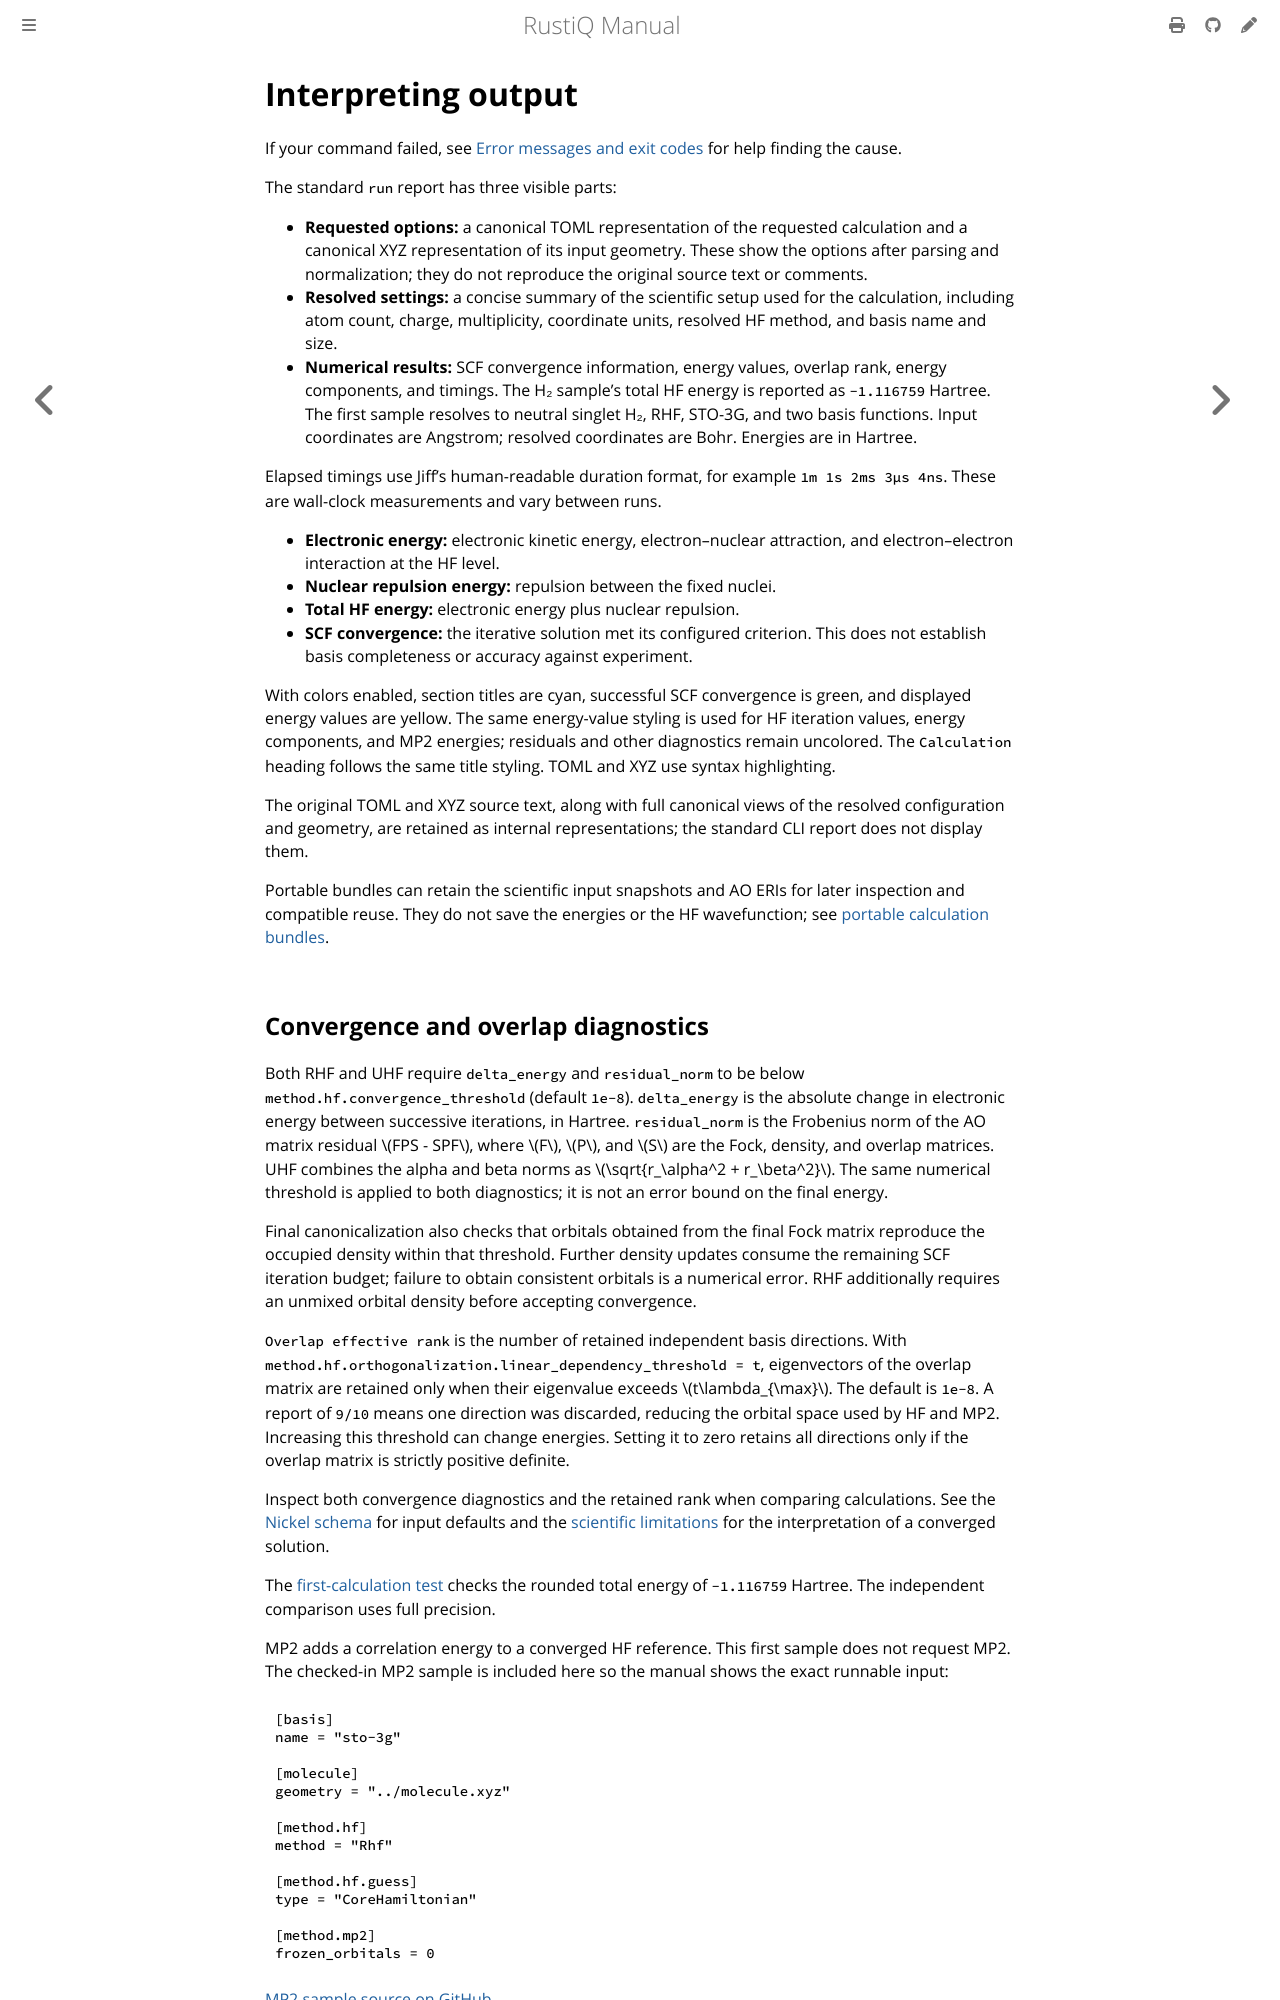

repository: mveril/RustiQ · page: dev/getting-started/output.html · generator: mdbook

# Interpreting output

The standard `run` report has three visible parts:

- **Requested options:** a canonical TOML representation of the requested
  calculation and a canonical XYZ representation of its input geometry. These
  show the options after parsing and normalization; they do not reproduce the
  original source text or comments.
- **Resolved settings:** a concise summary of the scientific setup used for the
  calculation, including atom count, charge, multiplicity, coordinate units,
  resolved HF method, and basis name and size.
- **Numerical results:** SCF convergence information, energy values, overlap
  rank, energy components, and timings. The H₂ sample's total HF energy is
  reported as `-1.116759` Hartree.
The first sample resolves to neutral singlet H₂, RHF, STO-3G, and two basis
functions. Input coordinates are Angstrom; resolved coordinates are Bohr.
Energies are in Hartree.

- **Electronic energy:** electronic kinetic energy, electron–nuclear attraction,
  and electron–electron interaction at the HF level.
- **Nuclear repulsion energy:** repulsion between the fixed nuclei.
- **Total HF energy:** electronic energy plus nuclear repulsion.
- **SCF convergence:** the iterative solution met its configured criterion.
  This does not establish basis completeness or accuracy against experiment.

With colors enabled, section titles are cyan, successful SCF convergence is
green, and displayed energy values are yellow. The same energy-value styling is
used for HF iteration values, energy components, and MP2 energies; residuals
and other diagnostics remain uncolored. The `Calculation` heading follows the
same title styling. TOML and XYZ use syntax highlighting.

The original TOML and XYZ source text, along with full canonical views of the
resolved configuration and geometry, are retained as internal representations;
the standard CLI report does not display them.

Portable bundles can retain the scientific input snapshots and AO ERIs for
later inspection and compatible reuse. They do not save the energies or the HF
wavefunction; see [portable calculation bundles](../user-guide/portable-bundles.md).
